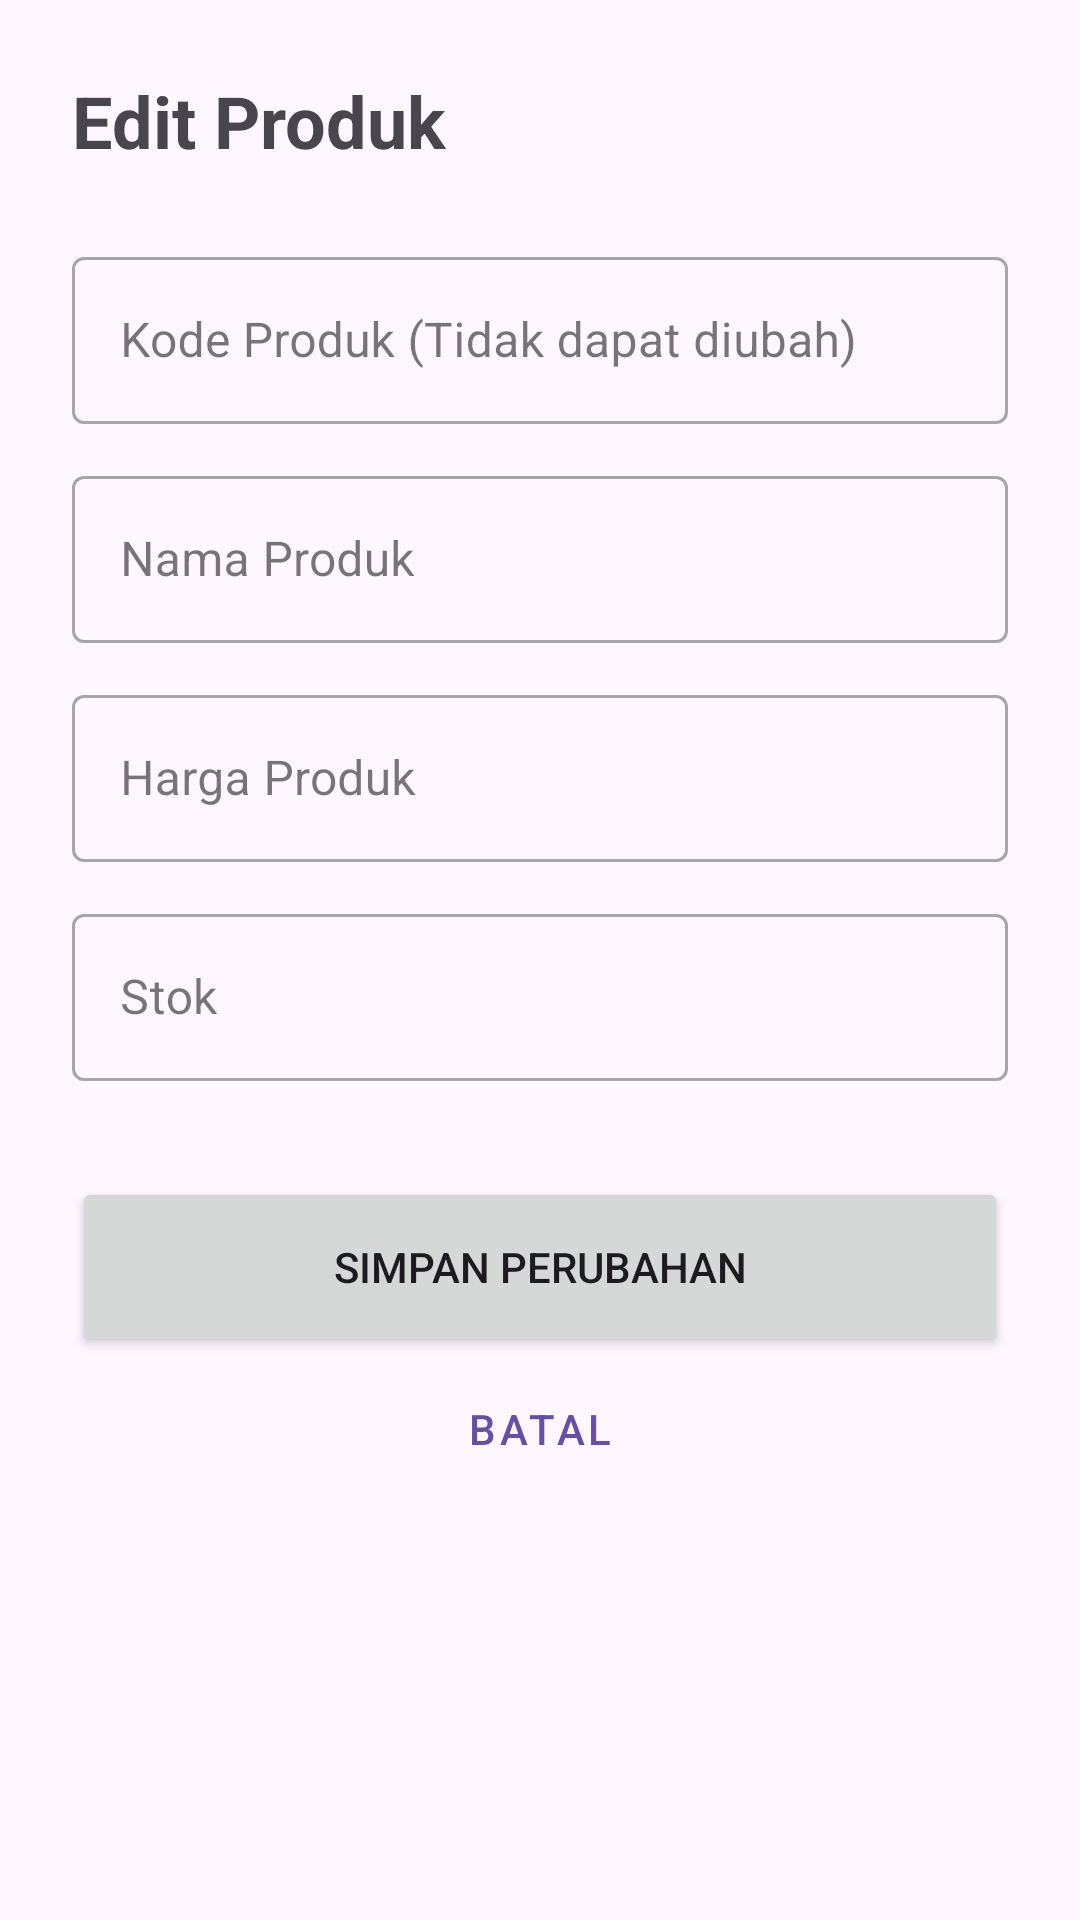

Android layout source for this screen:
<!-- AndroidManifest.xml: application theme Theme.TokoOnline -->
<!-- res/layout/activity_edit.xml -->
<?xml version="1.0" encoding="utf-8"?>
<androidx.constraintlayout.widget.ConstraintLayout xmlns:android="http://schemas.android.com/apk/res/android"
    xmlns:app="http://schemas.android.com/apk/res-auto"
    android:layout_width="match_parent"
    android:layout_height="match_parent"
    android:padding="24dp">

    <TextView
        android:id="@+id/tv_header"
        android:layout_width="wrap_content"
        android:layout_height="wrap_content"
        android:text="@string/edit_produk"
        android:textSize="24sp"
        android:textStyle="bold"
        app:layout_constraintStart_toStartOf="parent"
        app:layout_constraintTop_toTopOf="parent" />

    <com.google.android.material.textfield.TextInputLayout
        android:id="@+id/til_kode"
        style="@style/Widget.MaterialComponents.TextInputLayout.OutlinedBox"
        android:layout_width="match_parent"
        android:layout_height="wrap_content"
        android:layout_marginTop="24dp"
        android:hint="@string/kode_produk_tidak_dapat_diubah"
        app:layout_constraintTop_toBottomOf="@+id/tv_header">

        <com.google.android.material.textfield.TextInputEditText
            android:id="@+id/edt_kode"
            android:layout_width="match_parent"
            android:layout_height="wrap_content"
            android:inputType="text" />
    </com.google.android.material.textfield.TextInputLayout>

    <com.google.android.material.textfield.TextInputLayout
        android:id="@+id/til_nama"
        style="@style/Widget.MaterialComponents.TextInputLayout.OutlinedBox"
        android:layout_width="match_parent"
        android:layout_height="wrap_content"
        android:layout_marginTop="12dp"
        android:hint="@string/nama_produk"
        app:layout_constraintTop_toBottomOf="@+id/til_kode">

        <com.google.android.material.textfield.TextInputEditText
            android:id="@+id/edt_nama"
            android:layout_width="match_parent"
            android:layout_height="wrap_content"
            android:inputType="text" />
    </com.google.android.material.textfield.TextInputLayout>

    <com.google.android.material.textfield.TextInputLayout
        android:id="@+id/til_harga"
        style="@style/Widget.MaterialComponents.TextInputLayout.OutlinedBox"
        android:layout_width="match_parent"
        android:layout_height="wrap_content"
        android:layout_marginTop="12dp"
        android:hint="@string/harga_produk"
        app:layout_constraintTop_toBottomOf="@+id/til_nama">

        <com.google.android.material.textfield.TextInputEditText
            android:id="@+id/edt_harga"
            android:layout_width="match_parent"
            android:layout_height="wrap_content"
            android:inputType="number" />
    </com.google.android.material.textfield.TextInputLayout>

    <com.google.android.material.textfield.TextInputLayout
        android:id="@+id/til_stok"
        style="@style/Widget.MaterialComponents.TextInputLayout.OutlinedBox"
        android:layout_width="match_parent"
        android:layout_height="wrap_content"
        android:layout_marginTop="12dp"
        android:hint="@string/stok"
        app:layout_constraintTop_toBottomOf="@+id/til_harga">

        <com.google.android.material.textfield.TextInputEditText
            android:id="@+id/edt_stok"
            android:layout_width="match_parent"
            android:layout_height="wrap_content"
            android:inputType="number" />
    </com.google.android.material.textfield.TextInputLayout>

    <Button
        android:id="@+id/btn_update"
        android:layout_width="match_parent"
        android:layout_height="60dp"
        android:layout_marginTop="32dp"
        android:text="@string/simpan_perubahan"
        app:layout_constraintTop_toBottomOf="@+id/til_stok" />

    <Button
        android:id="@+id/btn_batal"
        style="@style/Widget.MaterialComponents.Button.TextButton"
        android:layout_width="match_parent"
        android:layout_height="wrap_content"
        android:text="@string/batal"
        app:layout_constraintTop_toBottomOf="@+id/btn_update" />

    <ProgressBar
        android:id="@+id/pb_loading"
        android:layout_width="wrap_content"
        android:layout_height="wrap_content"
        android:visibility="gone"
        app:layout_constraintBottom_toBottomOf="parent"
        app:layout_constraintEnd_toEndOf="parent"
        app:layout_constraintStart_toStartOf="parent"
        app:layout_constraintTop_toTopOf="parent" />

</androidx.constraintlayout.widget.ConstraintLayout>
<!-- resources referenced by this layout -->
<resources>
  <string name="batal">BATAL</string>
  <string name="edit_produk">Edit Produk</string>
  <string name="harga_produk">Harga Produk</string>
  <string name="kode_produk_tidak_dapat_diubah">Kode Produk (Tidak dapat diubah)</string>
  <string name="nama_produk">Nama Produk</string>
  <string name="simpan_perubahan">SIMPAN PERUBAHAN</string>
  <string name="stok">Stok</string>
  <style name="Theme.TokoOnline" parent="Base.Theme.TokoOnline" />
  <style name="Base.Theme.TokoOnline" parent="Theme.Material3.DayNight.NoActionBar">
          
          
      </style>
</resources>
